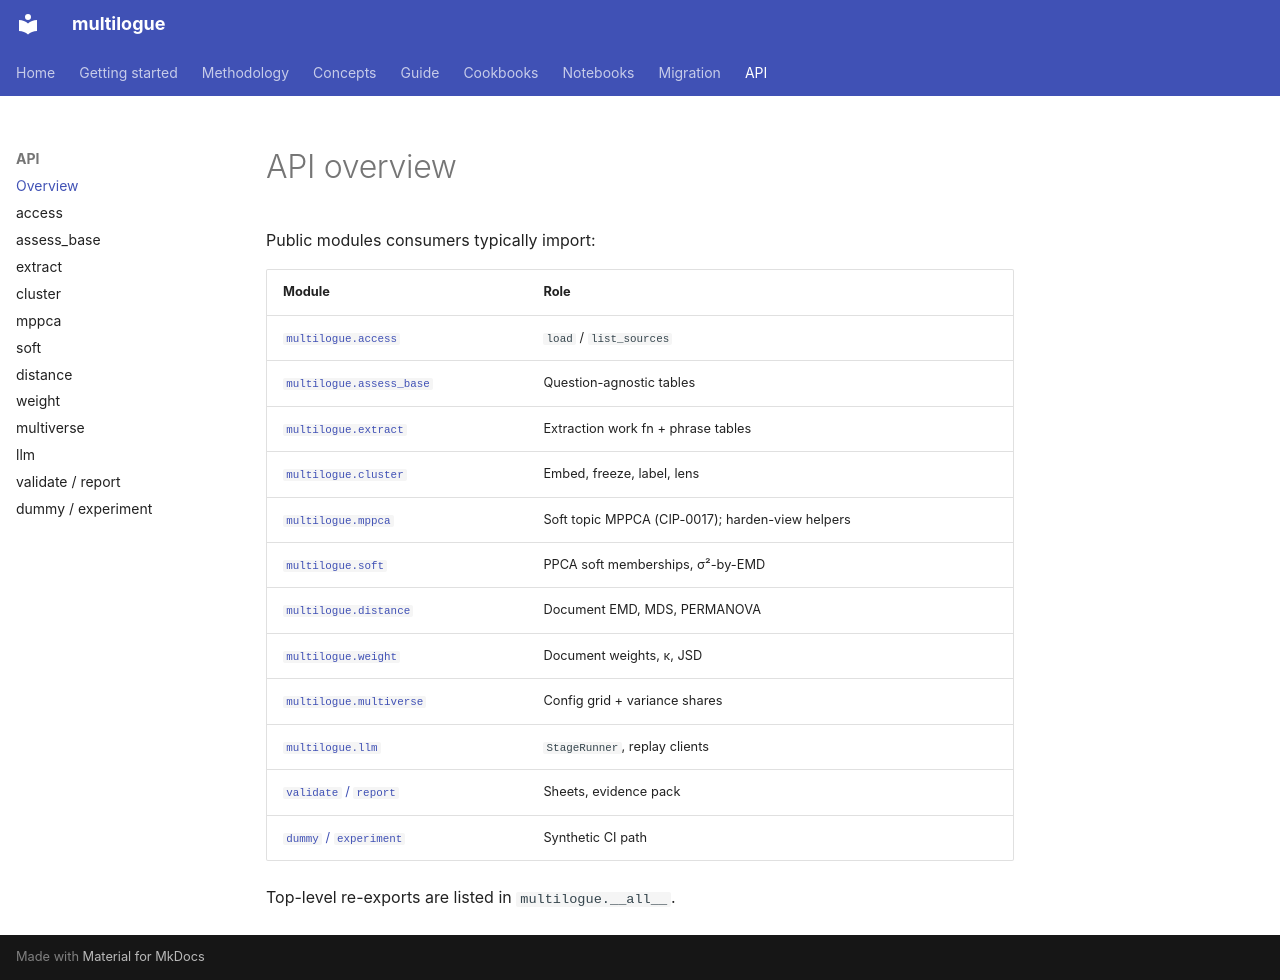

repository: mlatcl/multilogue · page: api/index.html · generator: mkdocs

# API overview

Public modules consumers typically import:

| Module | Role |
|--------|------|
| [`multilogue.access`](access.md) | `load` / `list_sources` |
| [`multilogue.assess_base`](assess_base.md) | Question-agnostic tables |
| [`multilogue.extract`](extract.md) | Extraction work fn + phrase tables |
| [`multilogue.cluster`](cluster.md) | Embed, freeze, label, lens |
| [`multilogue.mppca`](mppca.md) | Soft topic MPPCA (CIP-0017); harden-view helpers |
| [`multilogue.soft`](soft.md) | PPCA soft memberships, σ²-by-EMD |
| [`multilogue.distance`](distance.md) | Document EMD, MDS, PERMANOVA |
| [`multilogue.weight`](weight.md) | Document weights, κ, JSD |
| [`multilogue.multiverse`](multiverse.md) | Config grid + variance shares |
| [`multilogue.llm`](llm.md) | `StageRunner`, replay clients |
| [`validate` / `report`](validate_report.md) | Sheets, evidence pack |
| [`dummy` / `experiment`](dummy_experiment.md) | Synthetic CI path |

Top-level re-exports are listed in `multilogue.__all__`.
